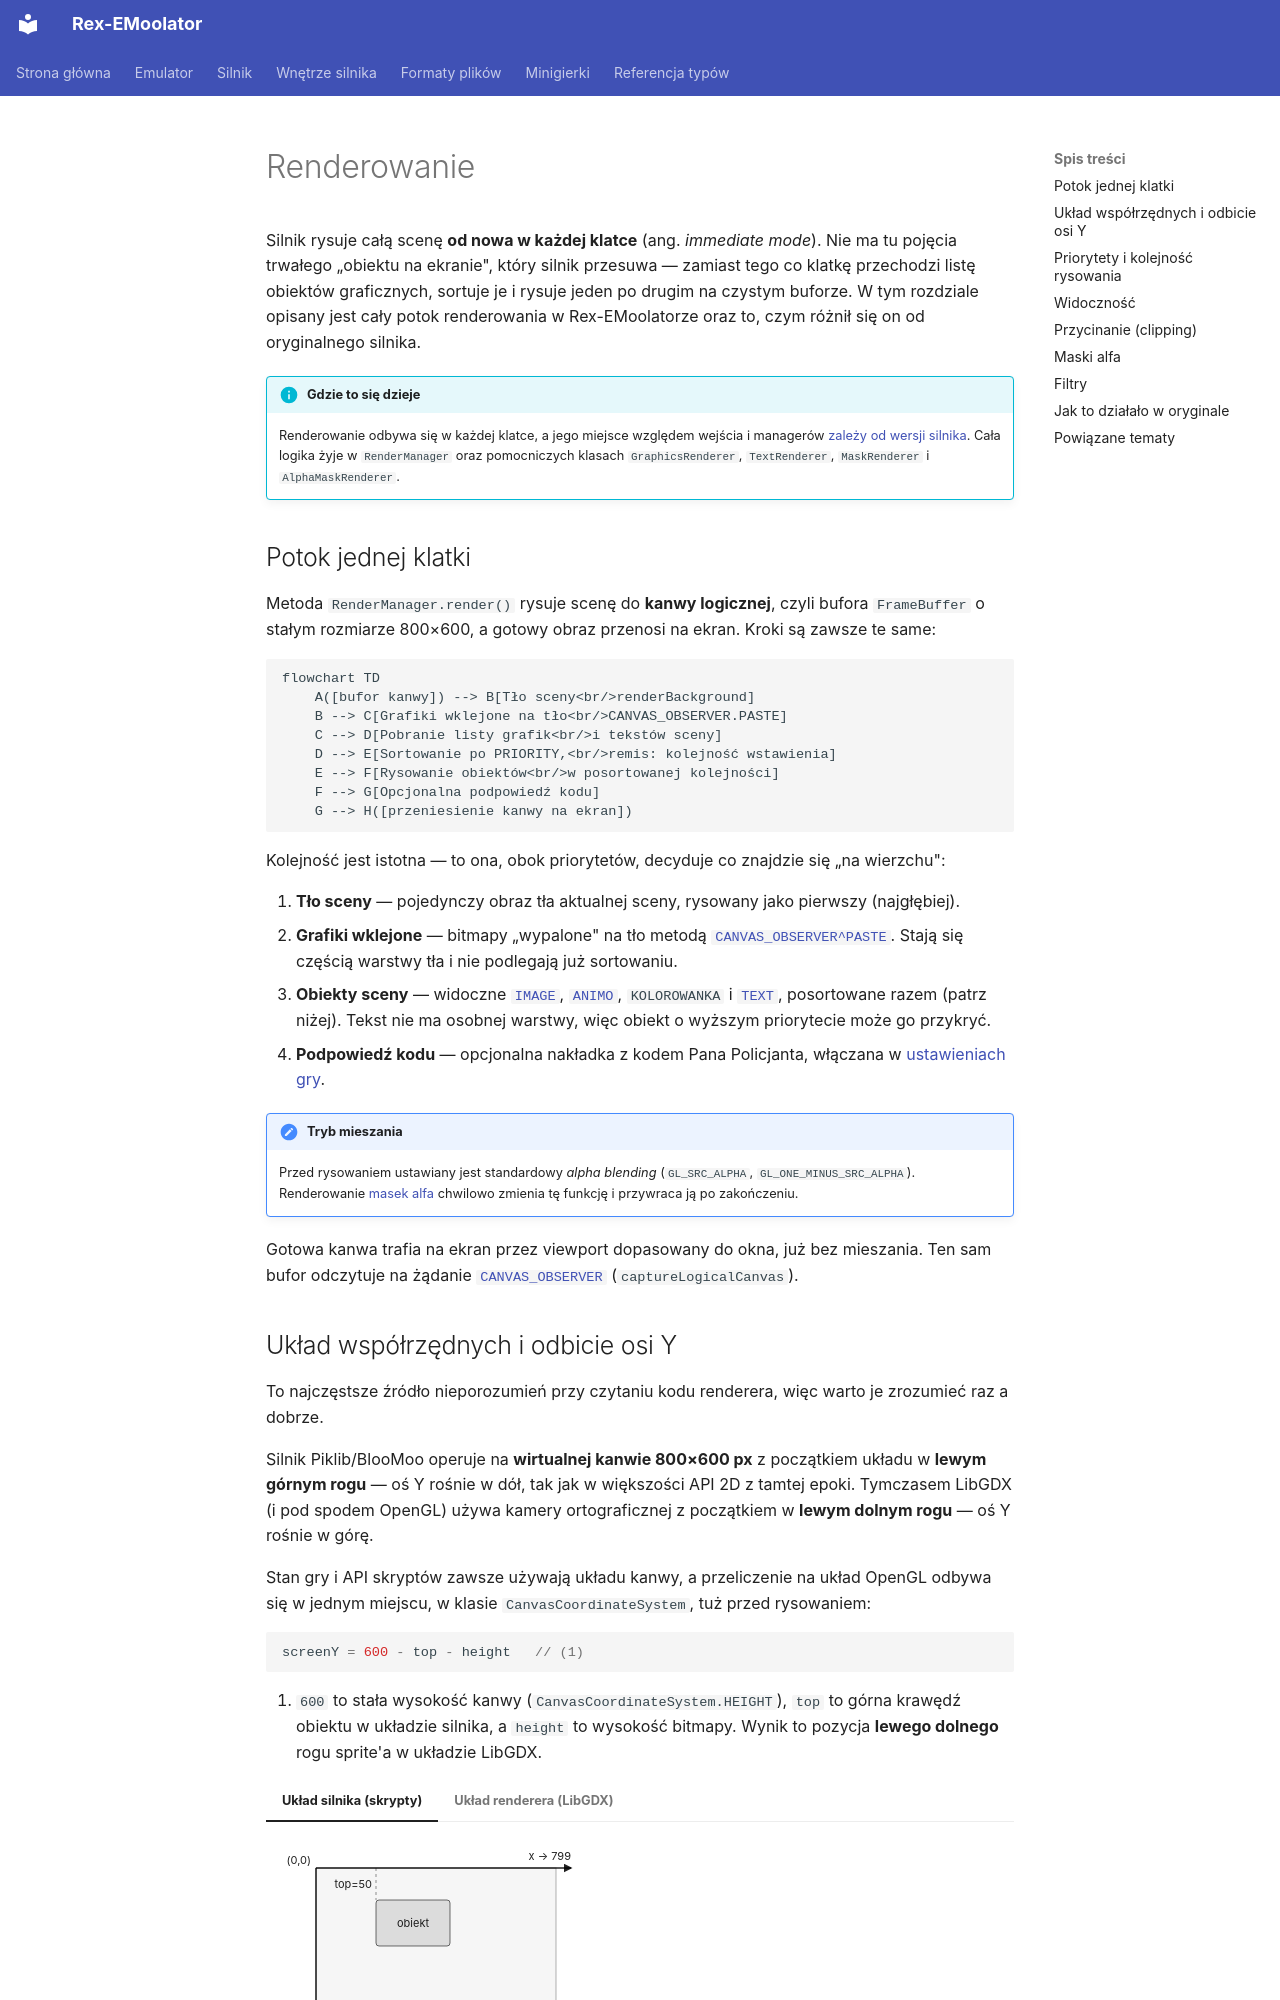

repository: patryk025/Rex-EMoolator · page: pl/internals/rendering/index.html · generator: mkdocs

# Renderowanie

Silnik rysuje całą scenę **od nowa w każdej klatce** (ang. *immediate mode*). Nie ma tu pojęcia trwałego „obiektu na ekranie", który silnik przesuwa — zamiast tego co klatkę przechodzi listę obiektów graficznych, sortuje je i rysuje jeden po drugim na czystym buforze. W tym rozdziale opisany jest cały potok renderowania w Rex-EMoolatorze oraz to, czym różnił się on od oryginalnego silnika.

!!! info "Gdzie to się dzieje"
    Renderowanie odbywa się w każdej klatce, a jego miejsce względem wejścia i managerów [zależy od wersji silnika](loop.md#kolejnosc-faz). Cała logika żyje w `RenderManager` oraz pomocniczych klasach `GraphicsRenderer`, `TextRenderer`, `MaskRenderer` i `AlphaMaskRenderer`.

## Potok jednej klatki

Metoda `RenderManager.render()` rysuje scenę do **kanwy logicznej**, czyli bufora `FrameBuffer` o stałym rozmiarze 800×600, a gotowy obraz przenosi na ekran. Kroki są zawsze te same:

```mermaid
flowchart TD
    A([bufor kanwy]) --> B[Tło sceny<br/>renderBackground]
    B --> C[Grafiki wklejone na tło<br/>CANVAS_OBSERVER.PASTE]
    C --> D[Pobranie listy grafik<br/>i tekstów sceny]
    D --> E[Sortowanie po PRIORITY,<br/>remis: kolejność wstawienia]
    E --> F[Rysowanie obiektów<br/>w posortowanej kolejności]
    F --> G[Opcjonalna podpowiedź kodu]
    G --> H([przeniesienie kanwy na ekran])
```

Kolejność jest istotna — to ona, obok priorytetów, decyduje co znajdzie się „na wierzchu":

1. **Tło sceny** — pojedynczy obraz tła aktualnej sceny, rysowany jako pierwszy (najgłębiej).
2. **Grafiki wklejone** — bitmapy „wypalone" na tło metodą [`CANVAS_OBSERVER^PASTE`](../reference/CANVAS_OBSERVER.md). Stają się częścią warstwy tła i nie podlegają już sortowaniu.
3. **Obiekty sceny** — widoczne [`IMAGE`](../reference/IMAGE.md), [`ANIMO`](../reference/ANIMO.md), `KOLOROWANKA` i [`TEXT`](../reference/TEXT.md), posortowane razem (patrz niżej). Tekst nie ma osobnej warstwy, więc obiekt o wyższym priorytecie może go przykryć.
4. **Podpowiedź kodu** — opcjonalna nakładka z kodem Pana Policjanta, włączana w [ustawieniach gry](../emulator/index.md#ustawienia-gry).

!!! note "Tryb mieszania"
    Przed rysowaniem ustawiany jest standardowy *alpha blending* (`GL_SRC_ALPHA`, `GL_ONE_MINUS_SRC_ALPHA`). Renderowanie [masek alfa](#maski-alfa) chwilowo zmienia tę funkcję i przywraca ją po zakończeniu.

Gotowa kanwa trafia na ekran przez viewport dopasowany do okna, już bez mieszania. Ten sam bufor odczytuje na żądanie [`CANVAS_OBSERVER`](../reference/CANVAS_OBSERVER.md) (`captureLogicalCanvas`).
